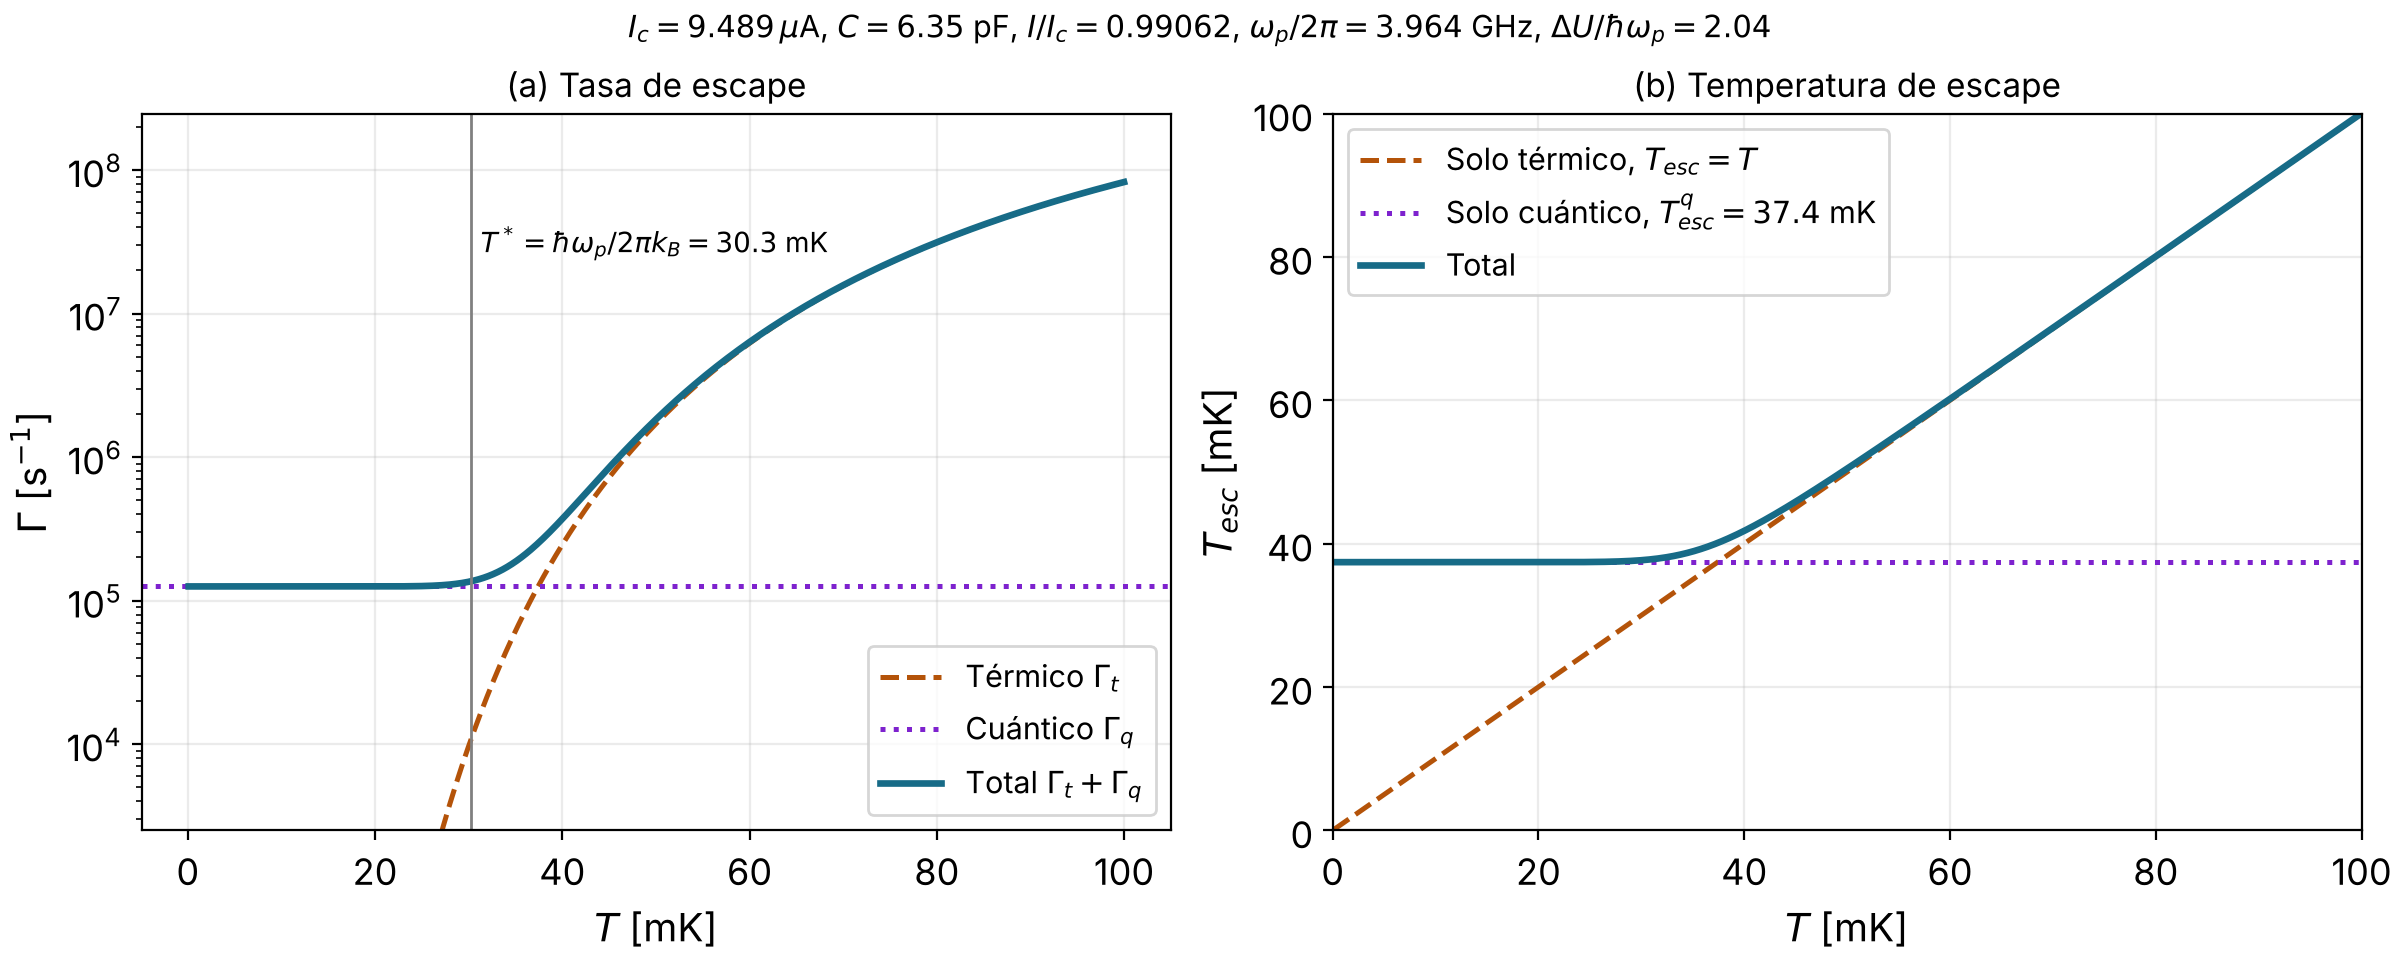

Source data for this figure (header and first rows):
T [mK], Gamma_t [1/s], Gamma_q [1/s], Gamma total [1/s], T_esc [mK]
0.1, 0, 125650, 125650, 37.42
0.2668, 0, 125650, 125650, 37.42
0.4336, 0, 125650, 125650, 37.42
0.6003, 1.5820174e-271, 125650, 125650, 37.42
0.7671, 1.4481445e-210, 125650, 125650, 37.42
0.9339, 2.2328291e-171, 125650, 125650, 37.42
1.101, 4.5815654e-144, 125650, 125650, 37.42
1.267, 6.1007538e-124, 125650, 125650, 37.42
1.434, 1.6960914e-108, 125650, 125650, 37.42
1.601, 2.8567162e-96, 125650, 125650, 37.42
1.768, 2.3731572e-86, 125650, 125650, 37.42
1.935, 3.8412738e-78, 125650, 125650, 37.42
2.101, 3.0941625e-71, 125650, 125650, 37.42
2.268, 2.404268e-65, 125650, 125650, 37.42
2.435, 2.9140093e-60, 125650, 125650, 37.42
2.602, 7.8749982e-56, 125650, 125650, 37.42
2.768, 6.2237219e-52, 125650, 125650, 37.42
2.935, 1.7738138e-48, 125650, 125650, 37.42
3.102, 2.1491553e-45, 125650, 125650, 37.42
3.269, 1.261806e-42, 125650, 125650, 37.42
3.436, 3.9893665e-40, 125650, 125650, 37.42
3.602, 7.4018061e-38, 125650, 125650, 37.42
3.769, 8.6501088e-36, 125650, 125650, 37.42
3.936, 6.752662e-34, 125650, 125650, 37.42
4.103, 3.6988605e-32, 125650, 125650, 37.42
4.269, 1.4819419e-30, 125650, 125650, 37.42
4.436, 4.4986696e-29, 125650, 125650, 37.42
4.603, 1.066414e-27, 125650, 125650, 37.42
4.77, 2.0259253e-26, 125650, 125650, 37.42
4.937, 3.1544334e-25, 125650, 125650, 37.42
5.103, 4.1047841e-24, 125650, 125650, 37.42
5.27, 4.5407615e-23, 125650, 125650, 37.42
5.437, 4.3343814e-22, 125650, 125650, 37.42
5.604, 3.6174582e-21, 125650, 125650, 37.42
5.77, 2.6706364e-20, 125650, 125650, 37.42
5.937, 1.7621771e-19, 125650, 125650, 37.42
6.104, 1.0488322e-18, 125650, 125650, 37.42
6.271, 5.6774964e-18, 125650, 125650, 37.42
6.438, 2.8158189e-17, 125650, 125650, 37.42
6.604, 1.2880377e-16, 125650, 125650, 37.42
6.771, 5.4666824e-16, 125650, 125650, 37.42
6.938, 2.1643942e-15, 125650, 125650, 37.42
7.105, 8.0332573e-15, 125650, 125650, 37.42
7.271, 2.8075039e-14, 125650, 125650, 37.42
7.438, 9.2764081e-14, 125650, 125650, 37.42
7.605, 2.9085287e-13, 125650, 125650, 37.42
7.772, 8.6829346e-13, 125650, 125650, 37.42
7.939, 2.4757218e-12, 125650, 125650, 37.42
8.105, 6.7610051e-12, 125650, 125650, 37.42
8.272, 1.7730763e-11, 125650, 125650, 37.42
8.439, 4.4760343e-11, 125650, 125650, 37.42
8.606, 1.0901128e-10, 125650, 125650, 37.42
8.772, 2.566555e-10, 125650, 125650, 37.42
8.939, 5.8526631e-10, 125650, 125650, 37.42
9.106, 1.2949193e-09, 125650, 125650, 37.42
9.273, 2.7843622e-09, 125650, 125650, 37.42
9.44, 5.8272029e-09, 125650, 125650, 37.42
9.606, 1.1886606e-08, 125650, 125650, 37.42
9.773, 2.3664048e-08, 125650, 125650, 37.42
9.94, 4.6034724e-08, 125650, 125650, 37.42
... 540 more rows
